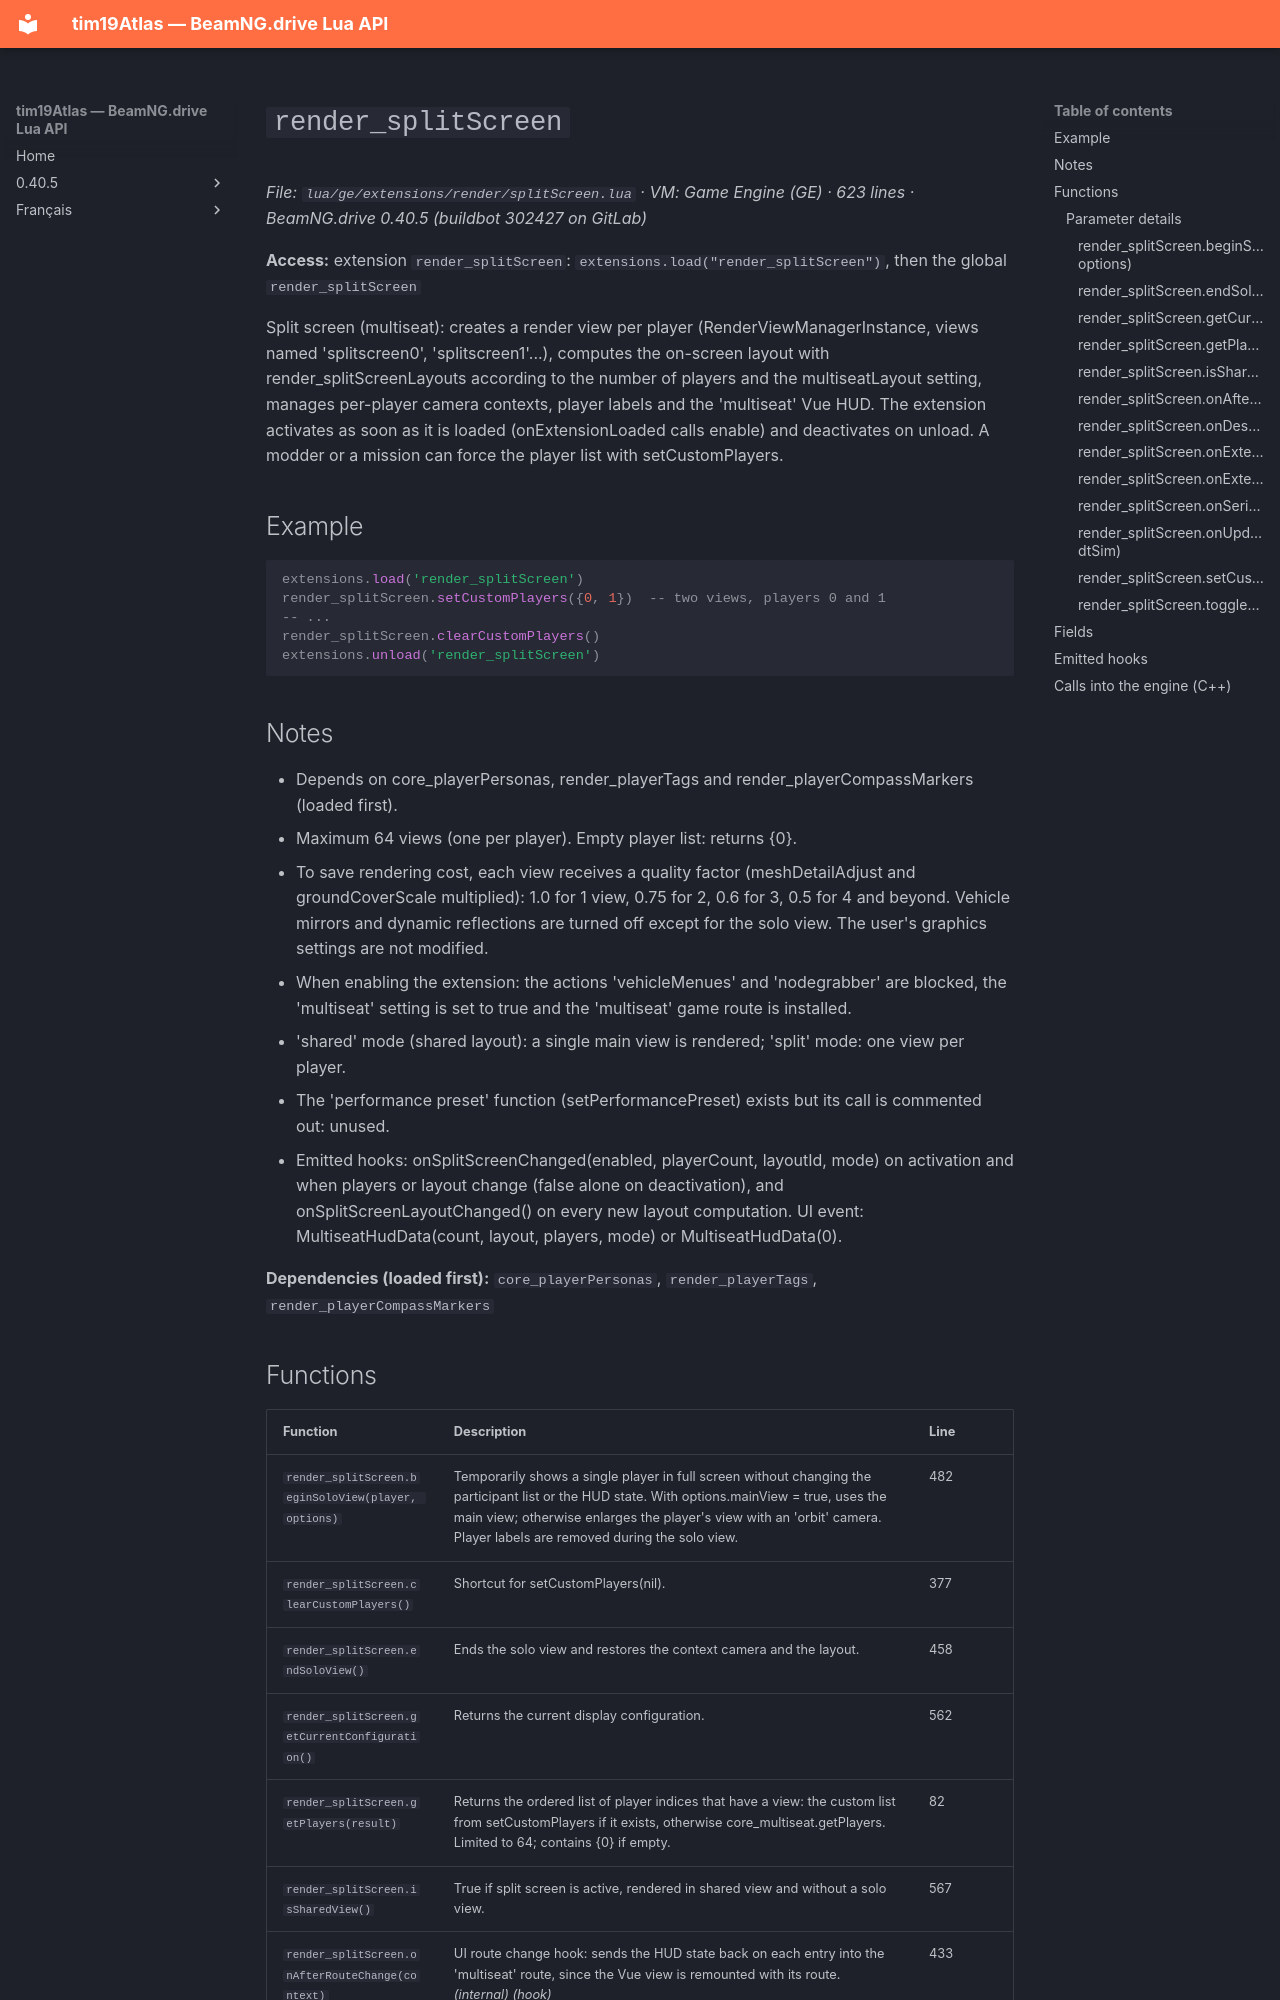

repository: Tim0219800/beamng-lua-atlas · page: 0.40.5/ge/extensions/render/splitScreen.html · generator: mkdocs

# `render_splitScreen`

*File: `lua/ge/extensions/render/splitScreen.lua` · VM: Game Engine (GE) · 623 lines · BeamNG.drive 0.40.5 (buildbot 302427 on GitLab)*

**Access:** extension `render_splitScreen`: `extensions.load("render_splitScreen")`, then the global `render_splitScreen`

Split screen (multiseat): creates a render view per player (RenderViewManagerInstance, views named 'splitscreen0', 'splitscreen1'...), computes the on-screen layout with render_splitScreenLayouts according to the number of players and the multiseatLayout<N> setting, manages per-player camera contexts, player labels and the 'multiseat' Vue HUD. The extension activates as soon as it is loaded (onExtensionLoaded calls enable) and deactivates on unload. A modder or a mission can force the player list with setCustomPlayers.

## Example

```lua
extensions.load('render_splitScreen')
render_splitScreen.setCustomPlayers({0, 1})  -- two views, players 0 and 1
-- ...
render_splitScreen.clearCustomPlayers()
extensions.unload('render_splitScreen')
```

## Notes

- Depends on core_playerPersonas, render_playerTags and render_playerCompassMarkers (loaded first).
- Maximum 64 views (one per player). Empty player list: returns {0}.
- To save rendering cost, each view receives a quality factor (meshDetailAdjust and groundCoverScale multiplied): 1.0 for 1 view, 0.75 for 2, 0.6 for 3, 0.5 for 4 and beyond. Vehicle mirrors and dynamic reflections are turned off except for the solo view. The user's graphics settings are not modified.
- When enabling the extension: the actions 'vehicleMenues' and 'nodegrabber' are blocked, the 'multiseat' setting is set to true and the 'multiseat' game route is installed.
- 'shared' mode (shared layout): a single main view is rendered; 'split' mode: one view per player.
- The 'performance preset' function (setPerformancePreset) exists but its call is commented out: unused.
- Emitted hooks: onSplitScreenChanged(enabled, playerCount, layoutId, mode) on activation and when players or layout change (false alone on deactivation), and onSplitScreenLayoutChanged() on every new layout computation. UI event: MultiseatHudData(count, layout, players, mode) or MultiseatHudData(0).

**Dependencies (loaded first):** `core_playerPersonas`, `render_playerTags`, `render_playerCompassMarkers`
